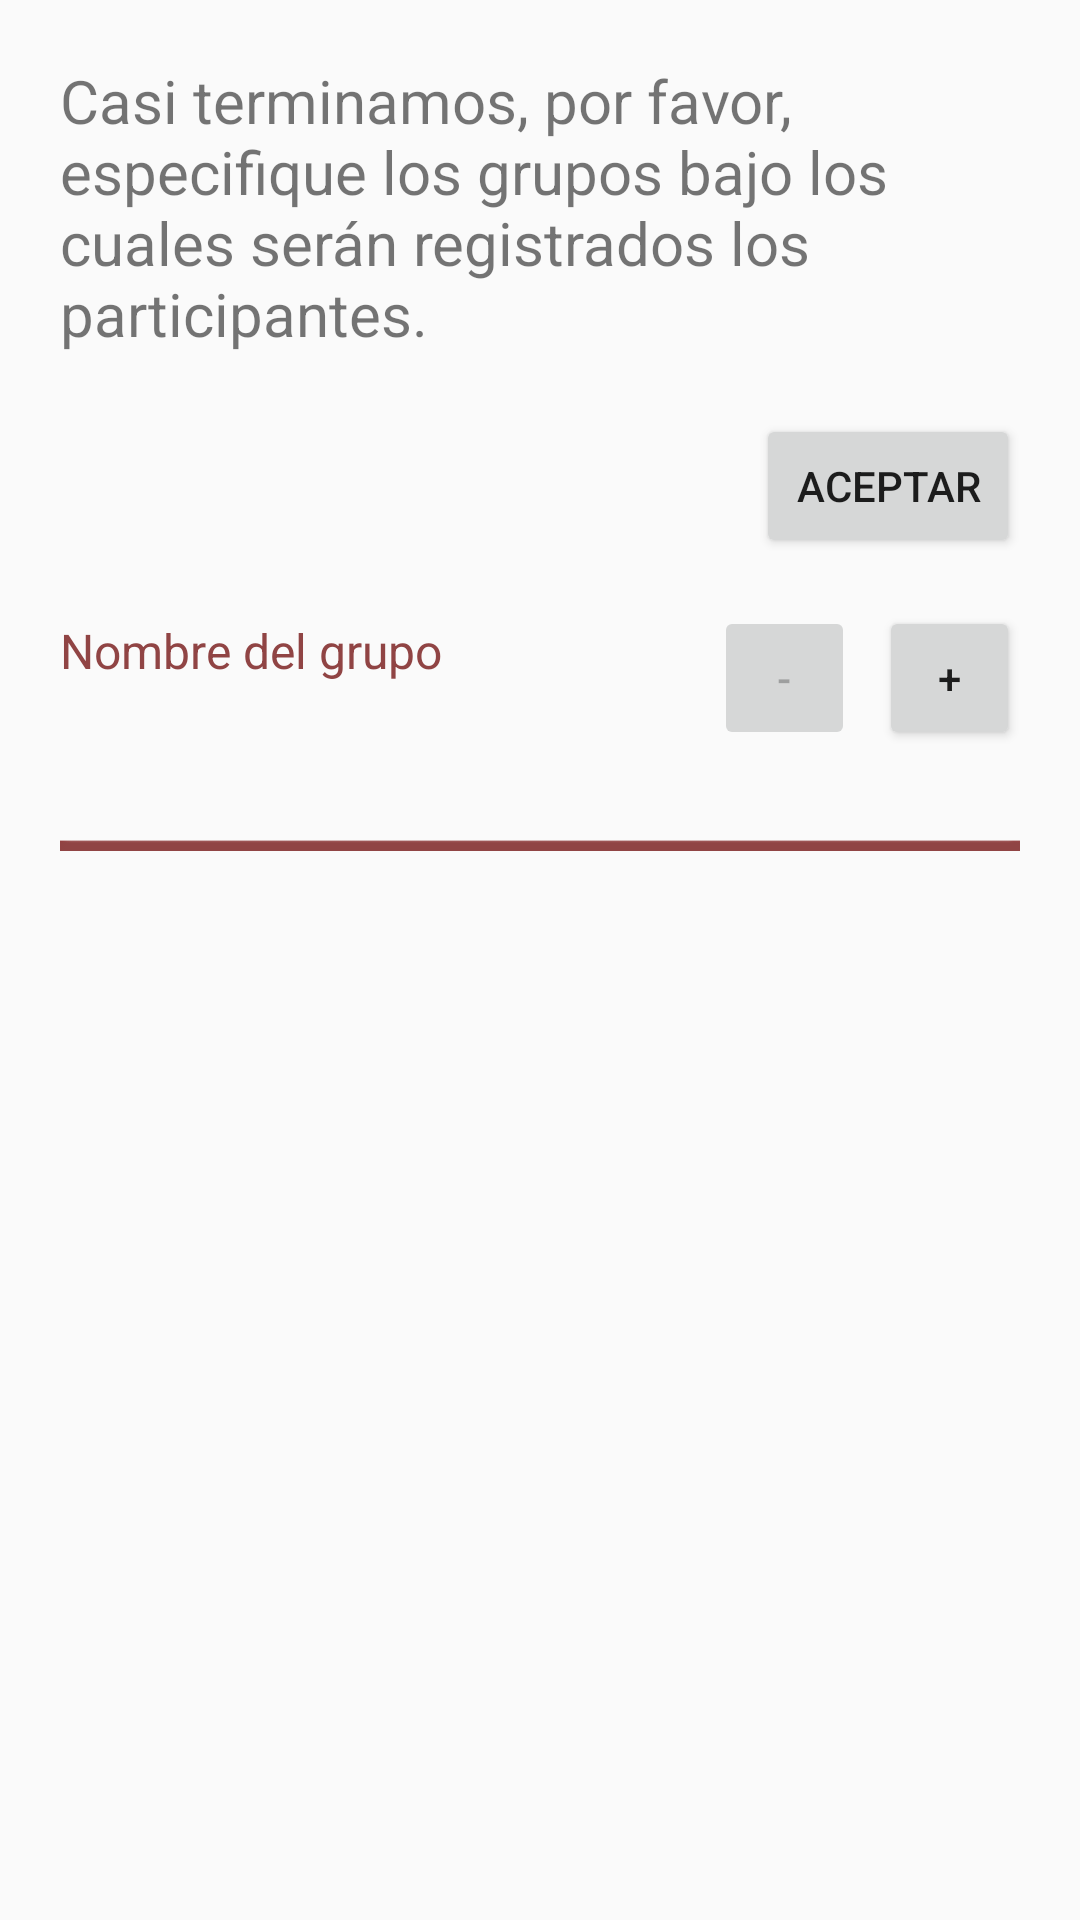

Here is an Android app screen rendered from its layout file. Give the layout XML and the strings, colors and styles it references.
<!-- AndroidManifest.xml: application theme CustomActionBarTheme -->
<!-- res/layout/selector_perfiles.xml -->
<?xml version="1.0" encoding="utf-8"?>
<RelativeLayout xmlns:android="http://schemas.android.com/apk/res/android"
    android:layout_width="match_parent" android:layout_height="match_parent">

    <TextView
        android:id="@+id/mensaje_seleccion_perfiles"
        android:layout_width="wrap_content"
        android:layout_height="wrap_content"
        android:layout_alignParentTop="true"
        android:layout_margin="20sp"
        android:textSize="20sp"
        android:text="@string/mensaje_seleccion_perfiles"/>
    <Button
        android:id="@+id/aceptar"
        android:layout_width="wrap_content"
        android:layout_height="wrap_content"
        android:layout_alignParentRight="true"
        android:layout_alignParentEnd="true"
        android:layout_marginEnd="20sp"
        android:layout_marginRight="20sp"
        android:layout_below="@id/mensaje_seleccion_perfiles"
        android:onClick="aceptar2"
        android:text="@string/aceptar"/>

    <RelativeLayout
        android:id="@+id/barra_perfiles"
        android:layout_below="@+id/aceptar"
        android:layout_width="match_parent"
        android:layout_height="wrap_content">

        <ScrollView
        android:layout_width="match_parent"
        android:layout_height="match_parent" >

        <RelativeLayout
            android:layout_width="match_parent"
            android:layout_height="match_parent" >

            <RelativeLayout
                android:layout_width="wrap_content"
                android:layout_height="wrap_content"
                android:layout_below="@+id/set_title" >

                <TextView
                    android:id="@+id/set_title_option_label"
                    android:layout_width="wrap_content"
                    android:layout_height="wrap_content"
                    android:layout_alignParentLeft="true"
                    android:layout_alignParentStart="true"
                    android:layout_alignParentTop="true"
                    android:layout_margin="20sp"
                    android:layout_toLeftOf="@+id/substract"
                    android:layout_toStartOf="@+id/substract"
                    android:fontFamily="sans-serif-normal-bold"
                    android:text="@string/escriba_perfil"
                    android:textColor="#904444"
                    android:textSize="16sp" />

                <Button
                    android:id="@+id/substract"
                    android:layout_width="47sp"
                    android:layout_height="wrap_content"
                    android:layout_alignParentTop="true"
                    android:layout_marginTop="16sp"
                    android:layout_toLeftOf="@+id/add"
                    android:layout_toStartOf="@+id/add"
                    android:enabled="false"
                    android:text="@string/substract" />

                <Button
                    android:id="@+id/add"
                    android:layout_width="47sp"
                    android:layout_height="wrap_content"
                    android:layout_alignParentEnd="true"
                    android:layout_alignParentRight="true"
                    android:layout_alignParentTop="true"
                    android:layout_marginEnd="20sp"
                    android:layout_marginLeft="8sp"
                    android:layout_marginRight="20sp"
                    android:layout_marginStart="8sp"
                    android:layout_marginTop="16sp"
                    android:text="@string/add" />

                <EditText
                    android:id="@+id/set_title_option"
                    android:layout_width="match_parent"
                    android:layout_height="36sp"
                    android:layout_alignParentLeft="true"
                    android:layout_alignParentStart="true"
                    android:layout_below="@+id/set_title_option_label"
                    android:layout_marginEnd="20sp"
                    android:layout_marginLeft="20sp"
                    android:layout_marginRight="20sp"
                    android:layout_marginStart="20sp"
                    android:background="@drawable/input_box_1"
                    android:fontFamily="sans-serif-normal"
                    android:inputType="text"
                    android:textColor="#333333"
                    android:textSize="20sp" />

                <LinearLayout
                    android:id="@+id/option_set"
                    android:layout_width="match_parent"
                    android:layout_height="wrap_content"
                    android:layout_below="@+id/set_title_option"
                    android:layout_marginBottom="20sp"
                    android:orientation="vertical" />
            </RelativeLayout>
        </RelativeLayout>

    </ScrollView>
        </RelativeLayout>
</RelativeLayout>
<!-- resources referenced by this layout -->
<resources>
  <!-- drawable input_box_1: png bitmap (drawable, 272 bytes) -->
  <string name="aceptar">ACEPTAR</string>
  <string name="add">+</string>
  <string name="escriba_perfil">Nombre del grupo</string>
  <string name="mensaje_seleccion_perfiles">Casi terminamos, por favor, especifique los grupos bajo los cuales serán registrados los participantes.</string>
  <string name="substract">-</string>
  <style name="CustomActionBarTheme" parent="@style/Theme.AppCompat.Light.DarkActionBar">
          <item name="actionBarStyle">@style/MyActionBar</item>
          <item name="actionBarTabTextStyle">@style/TabTextStyle</item>
          <item name="actionMenuTextColor">@color/actionbar_text</item>
      </style>
  <style name="MyActionBar" parent="@style/Widget.AppCompat.ActionBar">
          <item name="titleTextStyle">@style/TitleTextStyle</item>
          <item name="background">@drawable/my_action_bar</item>
          <item name="backgroundStacked">@drawable/my_tab_action_bar</item>
          <item name="backgroundSplit">@drawable/my_split_action_bar</item>
      </style>
  <style name="TabTextStyle" parent="@style/Widget.AppCompat.ActionBar.TabText">
          <item name="android:textColor">@color/actionbar_text</item>
      </style>
  <color name="actionbar_text">#e6e6e6</color>
  <style name="TitleTextStyle" parent="@style/TextAppearance.AppCompat.Widget.ActionBar.Title">
          <item name="android:textColor">@color/actionbar_text</item>
      </style>
  <!-- drawable my_action_bar: png bitmap (drawable, 213 bytes) -->
  <!-- drawable my_tab_action_bar: png bitmap (drawable, 261 bytes) -->
  <!-- drawable my_split_action_bar: png bitmap (drawable, 201 bytes) -->
</resources>
